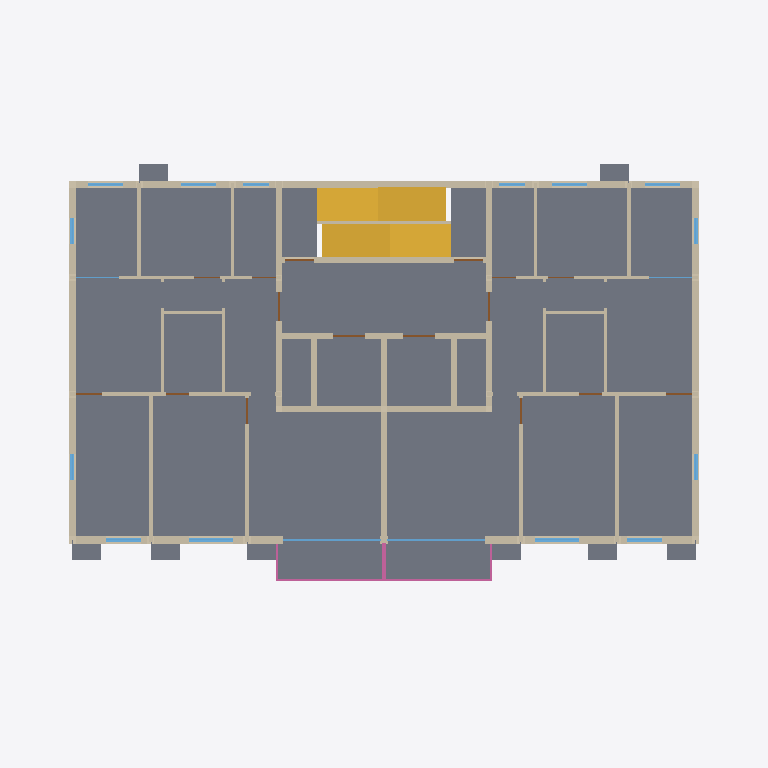
Plan cut of the same IFC building model at storey 'Storey 5' (level 12.30 m, cut at 13.70 m), seen from above with north up, elements coloured by IFC class (only those large enough to see are counted): 4 walls (beige), 3 doors (brown), 2 slabs (grey), 2 windows (light blue), 1 stair (yellow), 1 railing (pink). Cut surfaces are drawn darker.
Extent 24.4 m × 16.7 m × 75.6 m (x, y, z). Storeys (25): Storey 1 at 0.30 m; Storey 2 at 3.30 m; Storey 3 at 6.30 m; Storey 4 at 9.30 m; Storey 5 at 12.30 m; Storey 6 at 15.30 m; Storey 7 at 18.30 m; Storey 8 at 21.30 m; Storey 9 at 24.30 m; Storey 10 at 27.30 m; Storey 11 at 30.30 m; Storey 12 at 33.30 m; Storey 13 at 36.30 m; Storey 14 at 39.30 m; Storey 15 at 42.30 m; Storey 16 at 45.30 m. Elements (293): 73 IfcWall, 72 IfcDoor, 48 IfcSlab, 48 IfcWindow, 24 IfcRailing, 24 IfcStair, 1 IfcColumn, 1 IfcFurnishingElement, 1 IfcRamp, 1 IfcRoof.

HEADER;
FILE_DESCRIPTION(('ViewDefinition [CoordinationView]'),'2;1');
FILE_NAME('hr24-140.ifc','2026-11-05T01:44:24',('',''),(''),'IfcOpenShell 0.8.0','IfcOpenShell 0.8.0','');
FILE_SCHEMA(('IFC4'));
ENDSEC;
DATA;
#23=IFCPROJECT('3cOc18Mlr1hBAvBS$T7VT1',#5,'hr24_140',$,$,$,$,(#21),#19);
#24=IFCSITE('2nbuUEn8f1GB59CqHS9mdf',#5,'Site','',$,$,$,'Site',.COMPLEX.,(0,0,0),(0,0,0),0.0,$,$);
#25=IFCBUILDING('0n99xcDQj27R4ijJNgsHKW',#5,'hr24-140','',$,$,$,'hr24-140',.COMPLEX.,$,$,$);
#26=IFCBUILDINGSTOREY('2wWVPvN3jAKRHRu4c8565s',#5,'Storey 1','',$,$,$,'Storey 1',.COMPLEX.,0.3);
#3245=IFCBUILDINGSTOREY('10BJFm3Xj94OHK$TPCRL4t',#5,'Storey 2','',$,$,$,'Storey 2',.COMPLEX.,3.3);
#10212=IFCBUILDINGSTOREY('3SyQ$G3YL1h9A6DhUekk5O',#5,'Storey 3','',$,$,$,'Storey 3',.COMPLEX.,6.3);
#17179=IFCBUILDINGSTOREY('13kzTHr0jDtvwqMHv341bQ',#5,'Storey 4','',$,$,$,'Storey 4',.COMPLEX.,9.3);
#24146=IFCBUILDINGSTOREY('1DbI8x7Jn6GhMrqsT$i4X8',#5,'Storey 5','',$,$,$,'Storey 5',.COMPLEX.,12.3);
#31113=IFCBUILDINGSTOREY('0xIvS_3H9BNQRRu_VPsvJo',#5,'Storey 6','',$,$,$,'Storey 6',.COMPLEX.,15.3);
#38080=IFCBUILDINGSTOREY('3mvz_HxkX2De5lqESZxo5I',#5,'Storey 7','',$,$,$,'Storey 7',.COMPLEX.,18.3);
#45047=IFCBUILDINGSTOREY('1I2kRF9DH2$ur4vrin3Ai_',#5,'Storey 8','',$,$,$,'Storey 8',.COMPLEX.,21.3);
#52014=IFCBUILDINGSTOREY('1C0c$0a3PFnuZDPFExm3LF',#5,'Storey 9','',$,$,$,'Storey 9',.COMPLEX.,24.3);
#58981=IFCBUILDINGSTOREY('2F4TTG_xH6FBRN8PpeIzJT',#5,'Storey 10','',$,$,$,'Storey 10',.COMPLEX.,27.3);
#65948=IFCBUILDINGSTOREY('3cxgUqGCTEFfUwxwXTCx1b',#5,'Storey 11','',$,$,$,'Storey 11',.COMPLEX.,30.3);
#72915=IFCBUILDINGSTOREY('2I4_XjhdX1vesQJHaE2g4o',#5,'Storey 12','',$,$,$,'Storey 12',.COMPLEX.,33.3);
#79882=IFCBUILDINGSTOREY('2p8Qr6f4v12O89QhzTZjMa',#5,'Storey 13','',$,$,$,'Storey 13',.COMPLEX.,36.3);
#86849=IFCBUILDINGSTOREY('1o4WBMeEX8tfrrQ$L8xwst',#5,'Storey 14','',$,$,$,'Storey 14',.COMPLEX.,39.3);
#93816=IFCBUILDINGSTOREY('1tfrmJOCPFSR2XMwUklIVp',#5,'Storey 15','',$,$,$,'Storey 15',.COMPLEX.,42.3);
#100783=IFCBUILDINGSTOREY('16Jy4kGhrCq9kUq5kw1rYG',#5,'Storey 16','',$,$,$,'Storey 16',.COMPLEX.,45.3);
#107750=IFCBUILDINGSTOREY('11VMERM212LO3vIJ8UrZVc',#5,'Storey 17','',$,$,$,'Storey 17',.COMPLEX.,48.3);
#114717=IFCBUILDINGSTOREY('1fscT4fQLERA8X02crVKMp',#5,'Storey 18','',$,$,$,'Storey 18',.COMPLEX.,51.3);
#121684=IFCBUILDINGSTOREY('03g0JE_CLEt9RKtmEw$j1W',#5,'Storey 19','',$,$,$,'Storey 19',.COMPLEX.,54.3);
#128651=IFCBUILDINGSTOREY('3KYJNyeGH4EfRlT53vwxGA',#5,'Storey 20','',$,$,$,'Storey 20',.COMPLEX.,57.3);
#135618=IFCBUILDINGSTOREY('3xlrSgrE98wu_jJpR7OMel',#5,'Storey 21','',$,$,$,'Storey 21',.COMPLEX.,60.3);
#142585=IFCBUILDINGSTOREY('16A44TrhHAchNrlghwc7I4',#5,'Storey 22','',$,$,$,'Storey 22',.COMPLEX.,63.3);
#149552=IFCBUILDINGSTOREY('3NQCYCLZn8aBMEuVKtkUZo',#5,'Storey 23','',$,$,$,'Storey 23',.COMPLEX.,66.3);
#156519=IFCBUILDINGSTOREY('1FNLXkKpn87hN1FsTRcOT8',#5,'Storey 24','',$,$,$,'Storey 24',.COMPLEX.,69.3);
#163486=IFCBUILDINGSTOREY('18NP7VbrT2EQO9VXJLEMOp',#5,'Roof','',$,$,$,'Roof',.COMPLEX.,72.3);
#24907=IFCSLAB('3r32b0bUL8WuQhvab3x8_W',#5,'slab 5','',$,#55,#24906,$,.FLOOR.);
#26625=IFCWALL('2YlQz7i3LCmAQ0HbnCM$S1',#5,'ext_wall 5','',$,#55,#26624,$,.MOVABLE.);
#31112=IFCSTAIR('0C0z3fBMf7DwtrlopFledo',#5,'stair 5','',$,#55,#31111,$,.STRAIGHT_RUN_STAIR.);
#28717=IFCWALL('1tEEqbtnTEx80HKJE4zWj_',#5,'core_wall 5','',$,#55,#28716,$,.MOVABLE.);
#27972=IFCWALL('18ZDRLNp50_hOV0lDK1efP',#5,'int_wall 5','',$,#55,#27971,$,.MOVABLE.);
#25722=IFCSLAB('0K2qzsSNv9Hel$5mukmTcS',#5,'ac_platform 5','',$,#55,#25721,$,.FLOOR.);
#29619=IFCWINDOW('1whNb1mvL4$vLUxMBENUTG',#5,'frame 5','',$,#55,#29618,$,50.0,21520.0,.WINDOW.,.SINGLE_PANEL.,$);
#29224=IFCWINDOW('3s4lyrM0bCOBqCAVwf1COg',#5,'window 5','',$,#55,#29223,$,2400.0,21430.0,.WINDOW.,.SINGLE_PANEL.,$);
#30225=IFCRAILING('2akHV5ZK15D8vbMrnSo$AS',#5,'railing 5','',$,#55,#30224,$,.HANDRAIL.);
#29790=IFCDOOR('2ijFVToBL3S97yx0lXJOSy',#5,'fire_door 5','',$,#55,#29789,$,2100.0,21160.0,.DOOR.,.SINGLE_SWING_LEFT.,$);
#30017=IFCDOOR('2GepGu16T9dB$bcEUvDrv$',#5,'door 5','',$,#55,#30016,$,2100.0,14960.0,.DOOR.,.SINGLE_SWING_LEFT.,$);
#30076=IFCDOOR('2fAzwde5T11wfhFG0jEG0w',#5,'lift_door 5','',$,#55,#30075,$,2100.0,3500.0,.DOOR.,.SINGLE_SWING_LEFT.,$);
#21750=IFCWALL('1GcCfhHL17bvz8pfGa3zLk',#5,'core_wall 4','',$,#55,#21749,$,.MOVABLE.);
ENDSEC;
